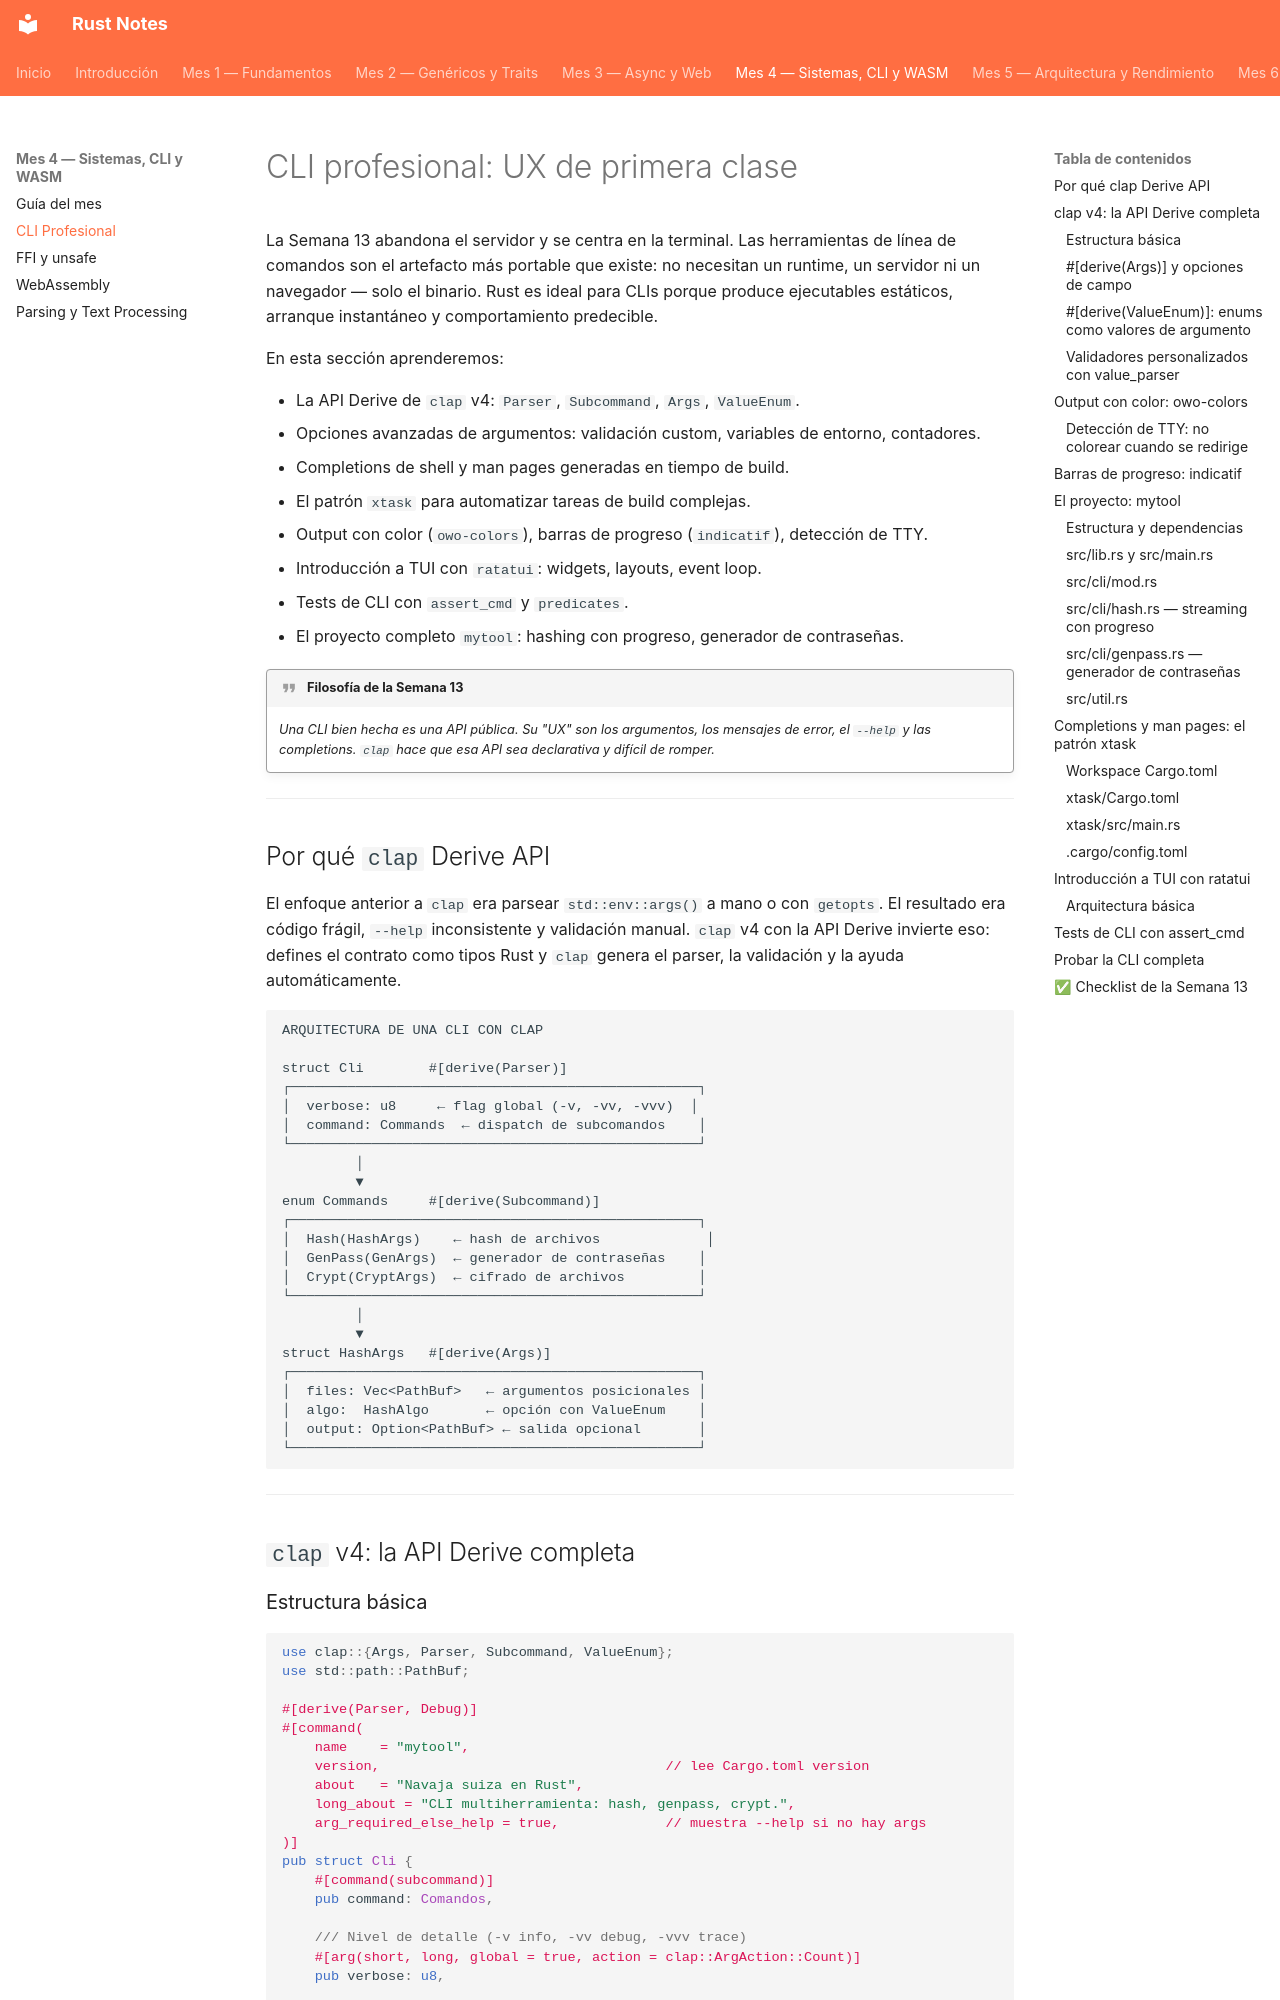

repository: pepemxl/Rust-Notes · page: chapter_04/section_01/index.html · generator: mkdocs

# CLI profesional: UX de primera clase

La Semana 13 abandona el servidor y se centra en la terminal. Las herramientas de línea
de comandos son el artefacto más portable que existe: no necesitan un runtime, un
servidor ni un navegador — solo el binario. Rust es ideal para CLIs porque produce
ejecutables estáticos, arranque instantáneo y comportamiento predecible.

En esta sección aprenderemos:

- La API Derive de `clap` v4: `Parser`, `Subcommand`, `Args`, `ValueEnum`.
- Opciones avanzadas de argumentos: validación custom, variables de entorno, contadores.
- Completions de shell y man pages generadas en tiempo de build.
- El patrón `xtask` para automatizar tareas de build complejas.
- Output con color (`owo-colors`), barras de progreso (`indicatif`), detección de TTY.
- Introducción a TUI con `ratatui`: widgets, layouts, event loop.
- Tests de CLI con `assert_cmd` y `predicates`.
- El proyecto completo `mytool`: hashing con progreso, generador de contraseñas.

!!! quote "Filosofía de la Semana 13"

    *Una CLI bien hecha es una API pública. Su "UX" son
    los argumentos, los mensajes de error, el `--help` y las completions. `clap` hace que
    esa API sea declarativa y difícil de romper.*

---

## Por qué `clap` Derive API

El enfoque anterior a `clap` era parsear `std::env::args()` a mano o con `getopts`.
El resultado era código frágil, `--help` inconsistente y validación manual. `clap` v4
con la API Derive invierte eso: defines el contrato como tipos Rust y `clap` genera el
parser, la validación y la ayuda automáticamente.

```text
ARQUITECTURA DE UNA CLI CON CLAP

struct Cli        #[derive(Parser)]
┌──────────────────────────────────────────────────┐
│  verbose: u8     ← flag global (-v, -vv, -vvv)  │
│  command: Commands  ← dispatch de subcomandos    │
└──────────────────────────────────────────────────┘
         │
         ▼
enum Commands     #[derive(Subcommand)]
┌──────────────────────────────────────────────────┐
│  Hash(HashArgs)    ← hash de archivos             │
│  GenPass(GenArgs)  ← generador de contraseñas    │
│  Crypt(CryptArgs)  ← cifrado de archivos         │
└──────────────────────────────────────────────────┘
         │
         ▼
struct HashArgs   #[derive(Args)]
┌──────────────────────────────────────────────────┐
│  files: Vec<PathBuf>   ← argumentos posicionales │
│  algo:  HashAlgo       ← opción con ValueEnum    │
│  output: Option<PathBuf> ← salida opcional       │
└──────────────────────────────────────────────────┘
```

---

## `clap` v4: la API Derive completa
